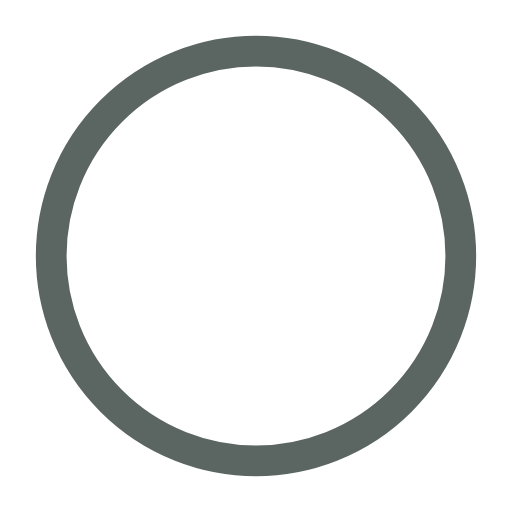
t = 0.00 s
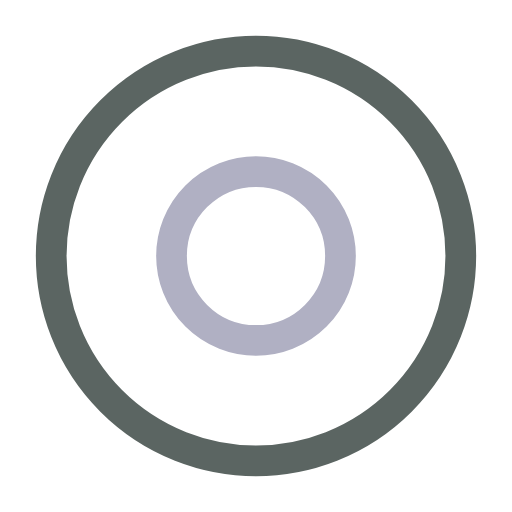
t = 0.50 s
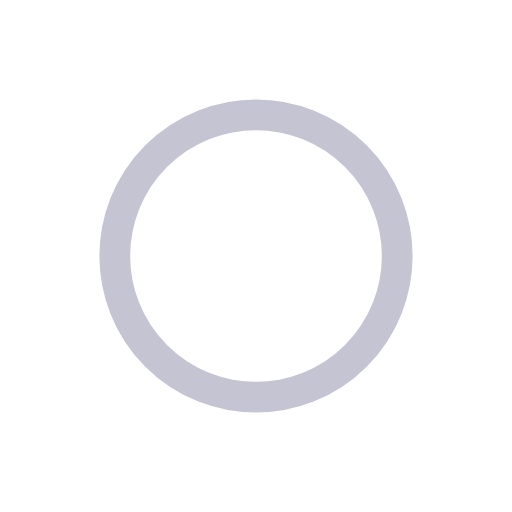
t = 1.00 s
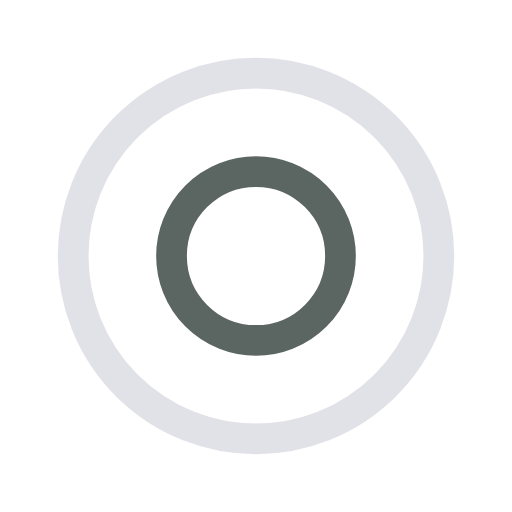
t = 1.50 s
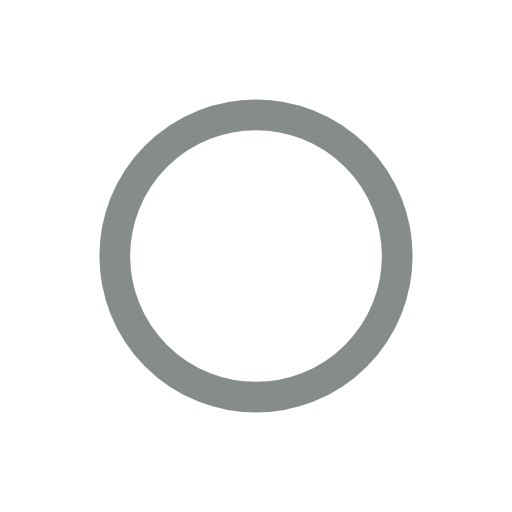
t = 2.00 s
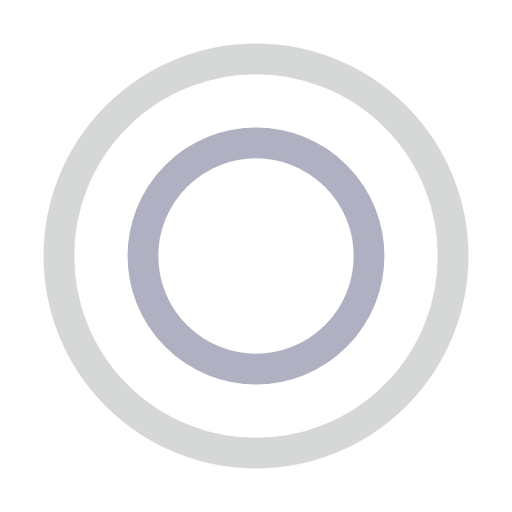
t = 2.67 s

The animated SVG that drew these frames (rendered in a browser with its animation timeline set to each time). Animation: 4 SMIL elements (animate=4); one cycle of 3.00 s, repeats indefinitely.

<?xml version="1.0" encoding="utf-8"?><svg width='200px' height='200px' xmlns="http://www.w3.org/2000/svg" viewBox="0 0 100 100" preserveAspectRatio="xMidYMid" class="uil-ripple"><rect x="0" y="0" width="100" height="100" fill="none" class="bk"></rect><g> <animate attributeName="opacity" dur="2s" repeatCount="indefinite" begin="0s" keyTimes="0;0.33;1" values="1;1;0"></animate><circle cx="50" cy="50" r="40" stroke="#b0b0c3" fill="none" stroke-width="6" stroke-linecap="round"><animate attributeName="r" dur="2s" repeatCount="indefinite" begin="0s" keyTimes="0;0.33;1" values="0;22;44"></animate></circle></g><g><animate attributeName="opacity" dur="2s" repeatCount="indefinite" begin="1s" keyTimes="0;0.33;1" values="1;1;0"></animate><circle cx="50" cy="50" r="40" stroke="#5b6562" fill="none" stroke-width="6" stroke-linecap="round"><animate attributeName="r" dur="2s" repeatCount="indefinite" begin="1s" keyTimes="0;0.33;1" values="0;22;44"></animate></circle></g></svg>